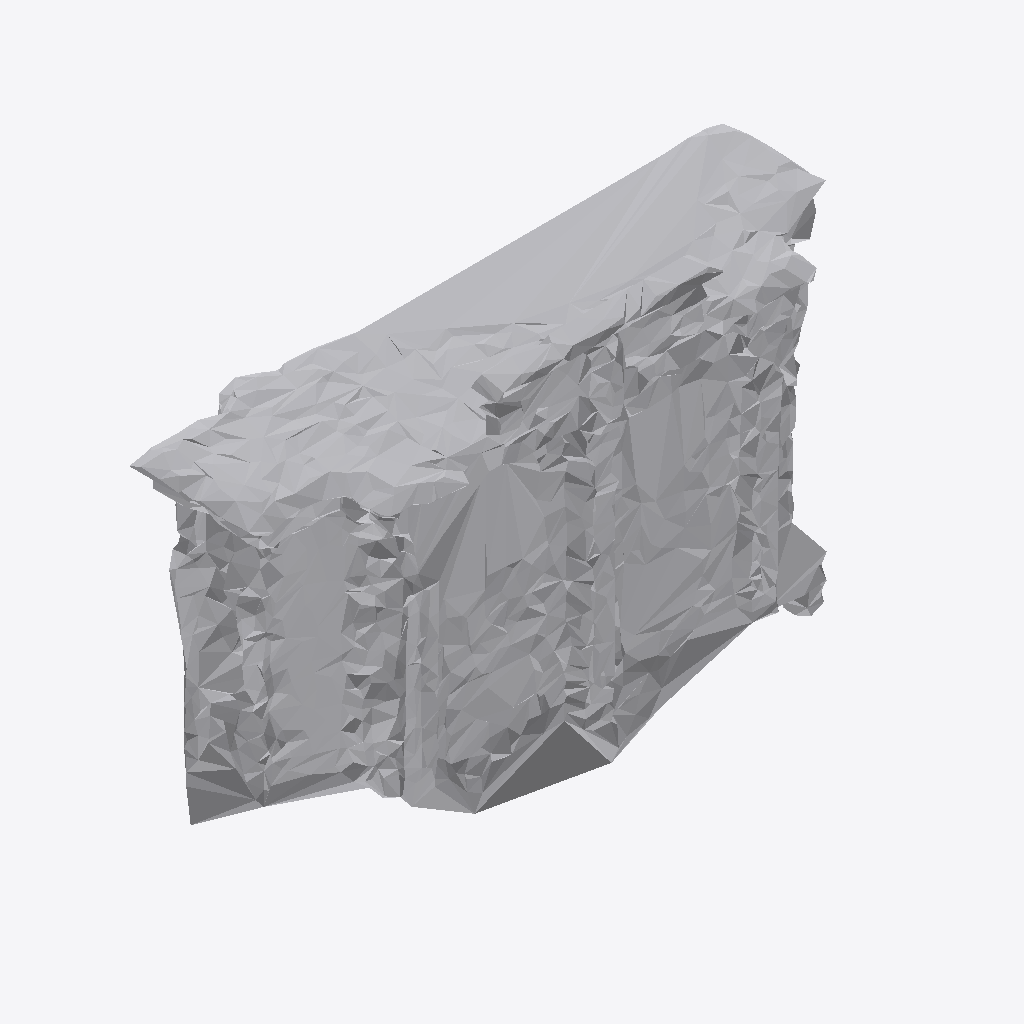
Isometric view of an IFC building model (IFC-SPF (STEP), schema IFC4, length unit metre), seen from the south-west, elements coloured by IFC class: 1 other element (light grey).
Extent 1.0 m × 0.4 m × 0.7 m (x, y, z). Storeys (1): Ground Floor at 0.00 m. Elements (1): 1 IfcFurniture.

HEADER;
FILE_DESCRIPTION(('ViewDefinition [CoordinationView]'),'2;1');
FILE_NAME('','2026-07-12T07:47:41',(''),(''),'IfcOpenShell 0.8.0','IfcOpenShell 0.8.0','');
FILE_SCHEMA(('IFC4'));
ENDSEC;
DATA;
#17=IFCPROJECT('3HQWM$NEX8GQId4h_3wqhu',#5,'Office Project',$,$,$,$,(#15),#10);
#20=IFCSITE('3ieT9y6N94Pupv6vb6lYxQ',#5,'Site',$,$,#19,$,$,.ELEMENT.,$,$,$,$,$);
#22=IFCBUILDING('3P1Dyku$L9ugBzQELGP6_x',#5,'Building',$,$,#21,$,$,.ELEMENT.,$,$,$);
#24=IFCBUILDINGSTOREY('3uj7Cky4H4NvWzylb2j0At',#5,'Ground Floor',$,$,#23,$,$,.ELEMENT.,0.0);
#35=IFCFURNITURE('1jMkHRJDX5I8DHiD3PIIoN',#5,'list05_cabinet',$,$,#34,#31,$,$);
ENDSEC;
